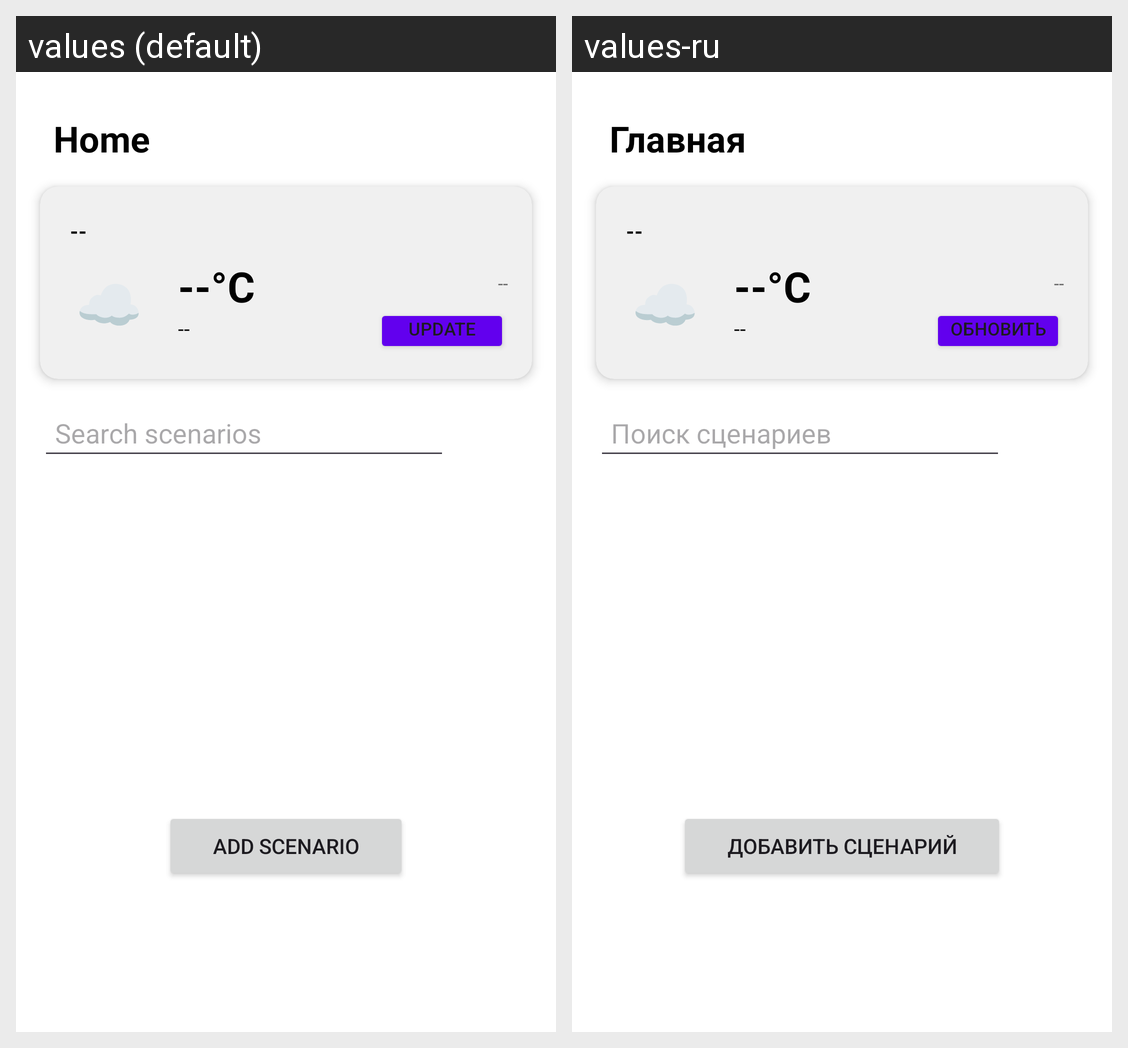

The Android screen above is rendered under two locales of the same app. Produce the string resources it draws, with the default and per-locale values.
Android screen res/layout/fragment_home.xml rendered under 2 locales, left to right: values (default), values-ru. Device: Nexus 5 (rendered at 1080×1920; each locale shown at half size, 540×960, under a caption strip naming it); theme Theme.EV.
Strings drawn on this screen, with the default value and each locale's value (text and hints the layout hard-codes, and strings that could not be matched under every locale, appear in the picture but are not listed):

home_title
  values: Home
  values-ru: Главная

update_weather_button
  values: Update
  values-ru: Обновить

search_scenarios_hint
  values: Search scenarios
  values-ru: Поиск сценариев

add_scenario
  values: Add Scenario
  values-ru: Добавить сценарий
